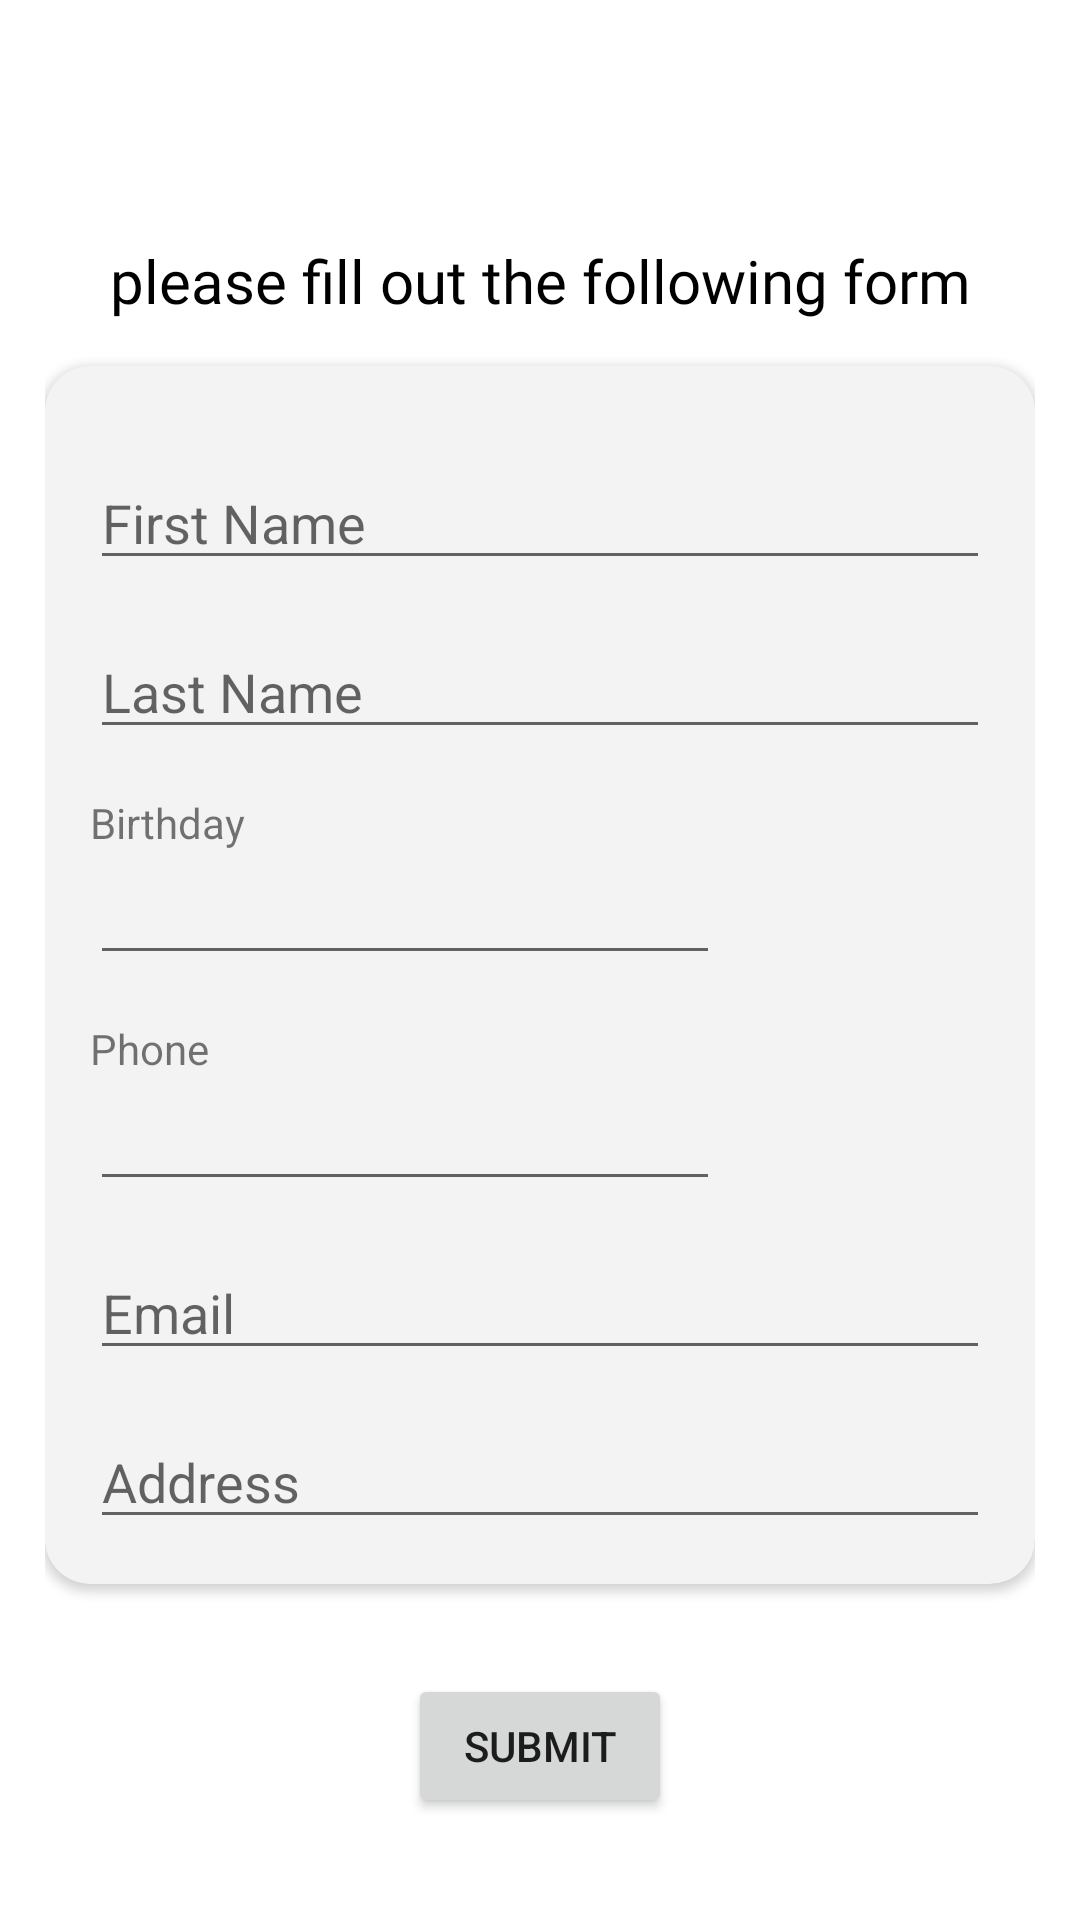

Android layout source for this screen:
<!-- AndroidManifest.xml: application theme Theme.CheckIn -->
<!-- res/layout/activity_user_form.xml -->
<?xml version="1.0" encoding="utf-8"?>
<androidx.constraintlayout.widget.ConstraintLayout xmlns:android="http://schemas.android.com/apk/res/android"
    xmlns:app="http://schemas.android.com/apk/res-auto"
    xmlns:tools="http://schemas.android.com/tools"
    android:layout_width="match_parent"
    android:layout_height="match_parent"
    android:padding="15dp"
    tools:context=".ui.UserForm">

    <ImageView
        android:id="@+id/imageView3"
        android:layout_width="50sp"
        android:layout_height="50sp"
        app:layout_constraintEnd_toEndOf="parent"
        app:layout_constraintStart_toStartOf="parent"
        app:layout_constraintTop_toTopOf="parent"
        app:srcCompat="@drawable/globe_logo" />

    <TextView
        android:id="@+id/textView5"
        android:layout_width="wrap_content"
        android:layout_height="wrap_content"
        android:text="please fill out the following form"
        android:textSize="20sp"
        android:textColor="@color/black"
        android:fontFamily="@font/cognizant_sans"
        android:layout_marginTop="15dp"
        app:layout_constraintEnd_toEndOf="parent"
        app:layout_constraintStart_toStartOf="parent"
        app:layout_constraintTop_toBottomOf="@+id/imageView3" />

    <androidx.cardview.widget.CardView
        android:id="@+id/cardView6"
        android:layout_width="match_parent"
        android:layout_height="wrap_content"
        android:layout_marginTop="15dp"
        android:elevation="15dp"
        app:cardBackgroundColor="#f3f3f3"
        app:cardCornerRadius="15dp"
        app:layout_constraintStart_toStartOf="parent"
        app:layout_constraintTop_toBottomOf="@+id/textView5">

        <androidx.constraintlayout.widget.ConstraintLayout
            android:layout_width="match_parent"
            android:layout_height="wrap_content"
            android:padding="15dp">

            <EditText
                android:id="@+id/user_form_first_name_tv"
                android:layout_width="match_parent"
                android:layout_height="wrap_content"
                android:hint="First Name"
                android:layout_marginTop="15dp"
                app:layout_constraintStart_toStartOf="parent"
                app:layout_constraintTop_toTopOf="parent" />

            <EditText
                android:id="@+id/user_form_last_name_actv"
                android:layout_width="match_parent"
                android:layout_height="wrap_content"
                android:layout_marginTop="15dp"
                android:hint="Last Name"
                app:layout_constraintStart_toStartOf="parent"
                app:layout_constraintTop_toBottomOf="@+id/user_form_first_name_tv" />

            <EditText
                android:id="@+id/user_form_edit_birthday"
                android:layout_width="wrap_content"
                android:layout_height="wrap_content"
                android:ems="10"
                android:inputType="date"
                app:layout_constraintStart_toStartOf="parent"
                app:layout_constraintTop_toBottomOf="@+id/textView7" />

            <EditText
                android:id="@+id/user_form_edit_phone"
                android:layout_width="wrap_content"
                android:layout_height="wrap_content"
                android:ems="10"
                android:inputType="phone"
                app:layout_constraintStart_toStartOf="parent"
                app:layout_constraintTop_toBottomOf="@+id/textView8" />

            <EditText
                android:id="@+id/user_form_edit_email"
                android:layout_width="match_parent"
                android:layout_height="wrap_content"
                android:ems="10"
                android:hint="Email"
                android:layout_marginTop="15dp"
                android:inputType="textEmailAddress"
                app:layout_constraintStart_toStartOf="parent"
                app:layout_constraintTop_toBottomOf="@+id/user_form_edit_phone" />

            <EditText
                android:id="@+id/user_form_edit_address"
                android:layout_width="match_parent"
                android:layout_height="wrap_content"
                android:ems="10"
                android:hint="Address"
                android:layout_marginBottom="30dp"
                android:layout_marginTop="15dp"
                android:inputType="textPostalAddress"
                app:layout_constraintStart_toStartOf="parent"
                app:layout_constraintTop_toBottomOf="@+id/user_form_edit_email" />

            <TextView
                android:id="@+id/textView7"
                android:layout_width="wrap_content"
                android:layout_height="wrap_content"
                android:layout_marginTop="15dp"
                android:text="Birthday"
                app:layout_constraintStart_toStartOf="parent"
                app:layout_constraintTop_toBottomOf="@+id/user_form_last_name_actv" />

            <TextView
                android:id="@+id/textView8"
                android:layout_width="wrap_content"
                android:layout_height="wrap_content"
                android:layout_marginTop="15dp"
                android:text="Phone"
                app:layout_constraintStart_toStartOf="parent"
                app:layout_constraintTop_toBottomOf="@+id/user_form_edit_birthday" />


        </androidx.constraintlayout.widget.ConstraintLayout>


    </androidx.cardview.widget.CardView>


    <Button
        android:id="@+id/user_form_button_submit"
        android:layout_width="wrap_content"
        android:layout_height="wrap_content"
        android:text="Submit"
        android:layout_marginTop="30dp"
        app:layout_constraintEnd_toEndOf="parent"
        app:layout_constraintStart_toStartOf="parent"
        app:layout_constraintTop_toBottomOf="@+id/cardView6" />

</androidx.constraintlayout.widget.ConstraintLayout>
<!-- resources referenced by this layout -->
<resources>
  <color name="black">#FF000000</color>
  <style name="Theme.CheckIn" parent="Theme.MaterialComponents.DayNight.DarkActionBar">
          
          <item name="colorPrimary">@color/black</item>
          <item name="colorPrimaryVariant">@color/black</item>
          <item name="colorOnPrimary">@color/white</item>
          
          <item name="colorSecondary">@color/white</item>
          <item name="colorSecondaryVariant">@color/white</item>
          <item name="colorOnSecondary">@color/black</item>
          
          <item name="android:statusBarColor" tools:targetApi="l">@color/cardview_light_background</item>
          
          <item name="actionBarStyle">@style/AppTheme.MyActionBar</item>
          <item name="actionBarTheme">@style/AppTheme.AppBarOverlay</item>
  
      </style>
  <color name="white">#FFFFFFFF</color>
  <style name="AppTheme.MyActionBar" parent="Theme.MaterialComponents.DayNight.DarkActionBar">
          <item name="android:background">#2aa4cd</item>
          <item name="android:textColor">@color/black</item>
      </style>
  <style name="AppTheme.AppBarOverlay" parent="ThemeOverlay.AppCompat.Dark.ActionBar">
          <item name="android:textColorPrimary">@color/black</item>
          <item name="titleTextColor">@color/black</item>
          <item name="statusBarBackground">@color/black</item>
      </style>
</resources>
